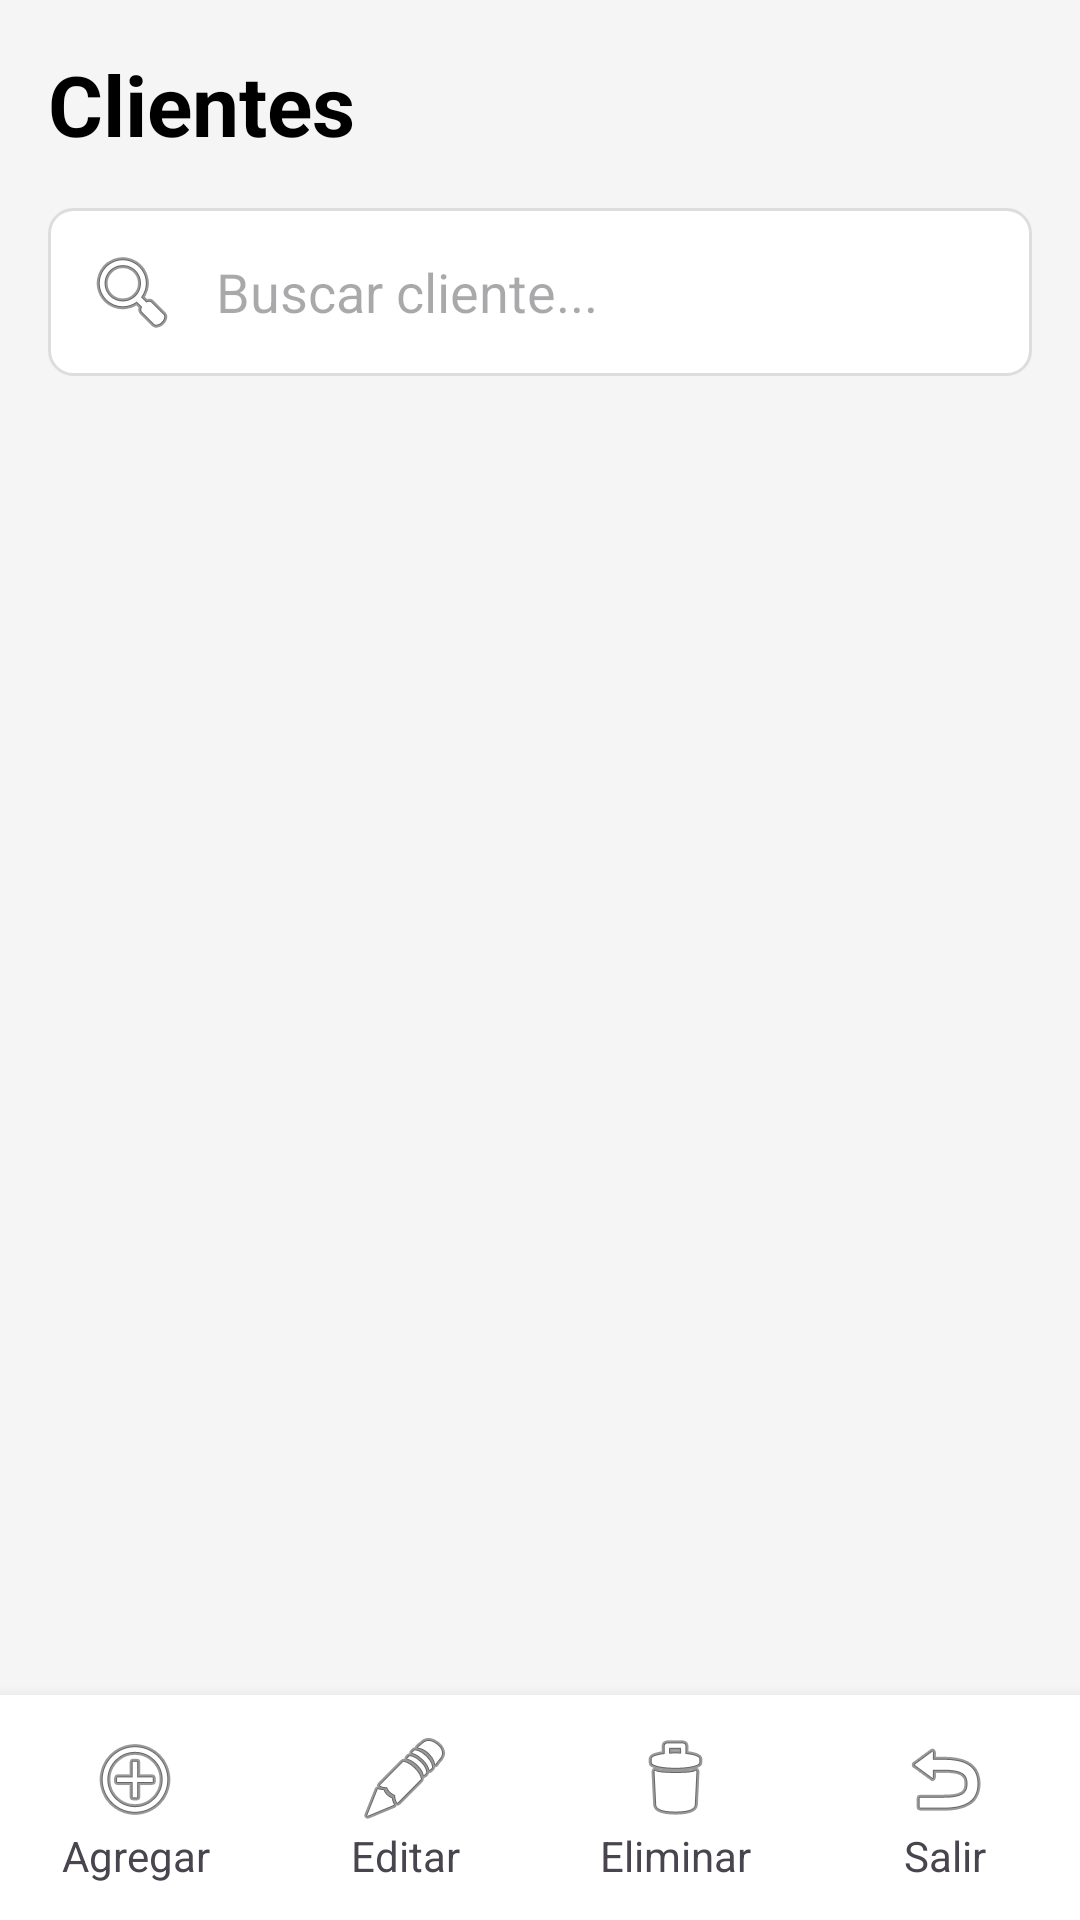

Reconstruct the res/layout file that produces this screen, plus the resources it refers to.
<!-- AndroidManifest.xml: application theme Theme.Proyecto -->
<!-- res/layout/activity_clientes.xml -->
<?xml version="1.0" encoding="utf-8"?>
<RelativeLayout xmlns:android="http://schemas.android.com/apk/res/android"
    android:layout_width="match_parent"
    android:layout_height="match_parent">


    <LinearLayout
        android:id="@+id/layoutLista"
        android:layout_width="match_parent"
        android:layout_height="match_parent"
        android:layout_above="@+id/bottom_navigation"
        android:orientation="vertical"
        android:padding="16dp"
        android:background="#F5F5F5">

        <TextView
            android:layout_width="wrap_content"
            android:layout_height="wrap_content"
            android:text="Clientes"
            android:textSize="28sp"
            android:textStyle="bold"
            android:textColor="@android:color/black"
            android:layout_marginBottom="16dp"/>

        <EditText
            android:id="@+id/txtBuscar"
            android:layout_width="match_parent"
            android:layout_height="wrap_content"
            android:hint="Buscar cliente..."
            android:drawableStart="@android:drawable/ic_menu_search"
            android:drawablePadding="12dp"
            android:background="@drawable/edit_text_background"
            android:padding="12dp"
            android:layout_marginBottom="16dp"/>

        <ListView
            android:id="@+id/listViewClientes"
            android:layout_width="match_parent"
            android:layout_height="0dp"
            android:layout_weight="1"
            android:divider="@android:color/transparent"
            android:dividerHeight="8dp"/>
    </LinearLayout>


    <LinearLayout
        android:id="@+id/bottom_navigation"
        android:layout_width="match_parent"
        android:layout_height="wrap_content"
        android:layout_alignParentBottom="true"
        android:orientation="horizontal"
        android:background="#FFFFFF"
        android:elevation="8dp">

        <TextView
            android:id="@+id/btnAgregar"
            android:layout_width="0dp"
            android:layout_height="wrap_content"
            android:layout_weight="1"
            android:text="Agregar"
            android:gravity="center"
            android:padding="12dp"
            android:drawableTop="@android:drawable/ic_menu_add"
            android:background="?attr/selectableItemBackground"/>
        <TextView
            android:id="@+id/btnEditar"
            android:layout_width="0dp"
            android:layout_height="wrap_content"
            android:layout_weight="1"
            android:text="Editar"
            android:gravity="center"
            android:padding="12dp"
            android:drawableTop="@android:drawable/ic_menu_edit"
            android:background="?attr/selectableItemBackground"/>
        <TextView
            android:id="@+id/btnEliminar"
            android:layout_width="0dp"
            android:layout_height="wrap_content"
            android:layout_weight="1"
            android:text="Eliminar"
            android:gravity="center"
            android:padding="12dp"
            android:drawableTop="@android:drawable/ic_menu_delete"
            android:background="?attr/selectableItemBackground"/>
        <TextView
            android:id="@+id/btnSalir"
            android:layout_width="0dp"
            android:layout_height="wrap_content"
            android:layout_weight="1"
            android:text="Salir"
            android:gravity="center"
            android:padding="12dp"
            android:drawableTop="@android:drawable/ic_menu_revert"
            android:background="?attr/selectableItemBackground"/>
    </LinearLayout>


    <ScrollView
        android:id="@+id/layoutFormulario"
        android:layout_width="match_parent"
        android:layout_height="match_parent"
        android:visibility="gone"
        android:padding="24dp"
        android:background="#FFFFFF">

        <LinearLayout
            android:layout_width="match_parent"
            android:layout_height="wrap_content"
            android:orientation="vertical">

            <TextView
                android:layout_width="wrap_content"
                android:layout_height="wrap_content"
                android:text="Datos del Cliente"
                android:textSize="22sp"
                android:textStyle="bold"
                android:layout_gravity="center_horizontal"
                android:layout_marginBottom="24dp"/>

            <TextView android:layout_width="wrap_content" android:layout_height="wrap_content" android:text="Cédula"/>
            <EditText
                android:id="@+id/txtCedula"
                android:layout_width="match_parent"
                android:layout_height="wrap_content"
                android:layout_marginBottom="16dp"
                android:background="@drawable/edit_text_background"
                android:padding="12dp"/>

            <TextView android:layout_width="wrap_content" android:layout_height="wrap_content" android:text="Nombre"/>
            <EditText
                android:id="@+id/txtNombre"
                android:layout_width="match_parent"
                android:layout_height="wrap_content"
                android:layout_marginBottom="16dp"
                android:background="@drawable/edit_text_background"
                android:padding="12dp"/>

            <TextView android:layout_width="wrap_content" android:layout_height="wrap_content" android:text="Teléfono"/>
            <EditText
                android:id="@+id/txtTelefono"
                android:layout_width="match_parent"
                android:layout_height="wrap_content"
                android:layout_marginBottom="24dp"
                android:background="@drawable/edit_text_background"
                android:padding="12dp"/>

            <Button
                android:id="@+id/btnGuardar"
                android:layout_width="match_parent"
                android:layout_height="wrap_content"
                android:text="Guardar"
                android:padding="14dp"
                android:layout_marginBottom="8dp"/>

            <Button
                android:id="@+id/btnCancelar"
                style="?android:attr/borderlessButtonStyle"
                android:layout_width="match_parent"
                android:layout_height="wrap_content"
                android:text="Cancelar" />
        </LinearLayout>
    </ScrollView>
</RelativeLayout>
<!-- resources referenced by this layout -->
<resources>
  <!-- drawable edit_text_background (drawable) -->
  <?xml version="1.0" encoding="utf-8"?>
  <shape xmlns:android="http://schemas.android.com/apk/res/android"
      android:shape="rectangle">
      <solid android:color="@android:color/white" />
      <corners android:radius="8dp" />
      <stroke android:width="1dp" android:color="#DDDDDD" />
  </shape>
  <style name="Theme.Proyecto" parent="Base.Theme.Proyecto" />
  <style name="Base.Theme.Proyecto" parent="Theme.Material3.DayNight.NoActionBar">
          
          <item name="colorPrimary">@color/gray_dark</item>
          <item name="colorPrimaryVariant">@color/black</item>
          <item name="colorOnPrimary">@color/white</item>
          
          <item name="colorSecondary">@color/gray_medium</item>
          <item name="colorSecondaryVariant">@color/gray_dark</item>
          <item name="colorOnSecondary">@color/white</item>
          
          <item name="android:statusBarColor">?attr/colorPrimaryVariant</item>
      </style>
  <color name="gray_dark">#FF212121</color>
  <color name="black">#FF000000</color>
  <color name="white">#FFFFFFFF</color>
  <color name="gray_medium">#FF616161</color>
</resources>
